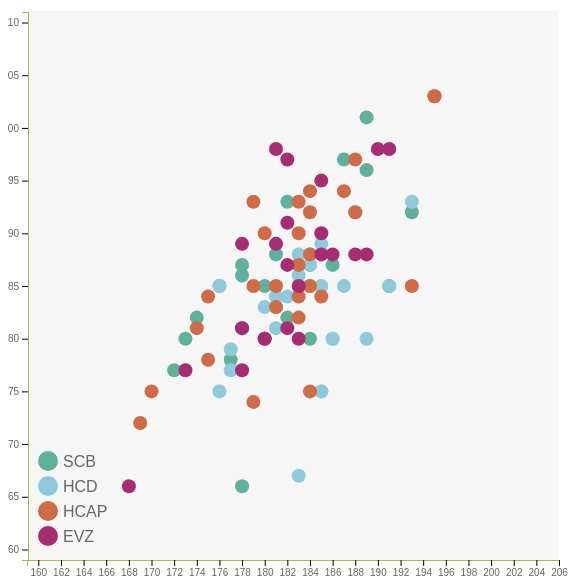
D3 v5 page, settled after 360 driven frames (6 s of simulated time); the page loaded 4 data file(s).


// ── js/analysis.js
var svg = d3.select("#scatter"),
    margin = {top: 20, right: 20, bottom: 30, left: 50},
    width = +svg.attr("width"),
    height = +svg.attr("height"),
    domainwidth = width - margin.left - margin.right,
    domainheight = height - margin.top - margin.bottom,
    TEAM_NAMES = [
      {name: "SCB", color: "#60B19C"},
      {name: "HCD", color: "#8EC9DC"},
      {name: "HCAP", color: "#D06B47"},
      {name: "EVZ", color: "#A72D73"},
    ];


var tooltip = d3.select(".tooltip");

var x = d3.scaleLinear()
    .domain(padExtent([160,205]))
    .range(padExtent([0, domainwidth]));
var y = d3.scaleLinear()
    .domain(padExtent([60,110]))
    .range(padExtent([domainheight, 0]));

var g = svg.append("g")
    .attr("transform", "translate(" + margin.top + "," + margin.top + ")");

g.append("rect")
    .attr("width", width - margin.left - margin.right)
    .attr("height", height - margin.top - margin.bottom)
    .attr("fill", "#F6F6F6");

Promise.all([
  d3.json("data/players_scb.json"),
  d3.json("data/players_davos.json"),
  d3.json("data/players_hc-ambri-piotta.json"),
  d3.json("data/players_zug.json"),
]).then(function(data) {
  const players = data.reduce(function(acc, team, index) {
    return acc.concat(team.map(function(player) {
      player.team = index
      return player
    }))
  }, [])

  console.log(g.selectAll("circle"), g.selectAll("path"))

  g.selectAll("circle")
      .data(players)
      .enter()
      .append("circle")
      .attr("class", "dot")
      .attr("r", 7)
      .attr("cx", function(d) { return x(d.height); })
      .attr("cy", function(d) { return y(d.weight); })
      .style("fill", d => TEAM_NAMES[d.team].color)
      .on("mouseover", mouseover)
      .on("mousemove", mousemove)
      .on("mouseout", mouseout);

  function mouseover(d) {
      d3.select(this)
        .attr("stroke", "black")

      tooltip.html("Team: " + TEAM_NAMES[d.team].name +"<br>Name: " + d.name  + ".<br> Weight: " + d.weight + "<br> Height: " + d.height);
      tooltip.style("visibility", "visible");
      tooltip.style("background-color", TEAM_NAMES[d.team].color);
  }

  function mousemove() {
      return tooltip
          .style("top", (event.pageY-10)+"px")
          .style("left",(event.pageX+10)+"px");
  }

  function mouseout(d) {
      d3.select(this)
        .attr("stroke", "none")
      tooltip.style("visibility", "hidden");
  }

  g.append("g")
      .attr("class", "x axis")
      .attr("transform", "translate(0," + y.range()[0] + ")")
      .call(d3.axisBottom(x).ticks(15));

  g.append("g")
      .attr("class", "y axis")
      .call(d3.axisLeft(y).ticks(15));

  const legend = g.append("g")
                    .attr("transform", "translate(20,450)")

  TEAM_NAMES.forEach((team, index) => {
    legend.append("circle")
      .attr("r", 10)
      .attr("cy", 25 * index)
      .attr("fill", team.color)

    legend.append("text")
      .text(team.name)
      .attr("x", 15)
      .attr("y", 25 * index)
      .attr("alignment-baseline", "central")
  })
});

function padExtent(e, p) {
  if (p === undefined) p = 1;
  return ([e[0] - p, e[1] + p]);
}

### data: data/players_zug.json
[
 {
  "name": "Leonardo Genoni (G)",
  "height": 182,
  "weight": 87
 },
 {
  "name": "Luca Hollenstein (G)",
  "height": 178,
  "weight": 77
 },
 {
  "name": "Santeri Alatalo (D)?                    …",
  "height": 180,
  "weight": 80
 },
 {
  "name": "Raphael Díaz (D)?                       …",
  "height": 181,
  "weight": 89
 },
 {
  "name": "Johann Morant (D)",
  "height": 182,
  "weight": 97
 },
 {
  "name": "Dominik Schlumpf (D)?                   …",
  "height": 183,
  "weight": 85
 },
 {
  "name": "Livio Stadler (D)",
  "height": 183,
  "weight": 80
 },
 {
  "name": "Thomas Thiry (D)",
  "height": 191,
  "weight": 98
 },
 "... 15 more items"
]

### data: data/players_hc-ambri-piotta.json
[
 {
  "name": "Benjamin Conz (G)",
  "height": 179,
  "weight": 93
 },
 {
  "name": "Dominik Hrachovina (G)",
  "height": 179,
  "weight": 85
 },
 {
  "name": "Daniel Manzato (G)",
  "height": 184,
  "weight": 85
 },
 {
  "name": "Isacco Dotti (D)",
  "height": 187,
  "weight": 94
 },
 {
  "name": "Jannik Fischer (D)",
  "height": 184,
  "weight": 94
 },
 {
  "name": "Tobias Fohrler (D)",
  "height": 195,
  "weight": 103
 },
 {
  "name": "Michael Fora (D)?                       …",
  "height": 188,
  "weight": 97
 },
 {
  "name": "Igor Jelovac (D)",
  "height": 195,
  "weight": 103
 },
 "... 20 more items"
]

### data: data/players_davos.json
[
 {
  "name": "Sandro Aeschlimann (G)",
  "height": 184,
  "weight": 87
 },
 {
  "name": "Joren van Pottelberghe (G)",
  "height": 191,
  "weight": 85
 },
 {
  "name": "Davyd Barandun (D)",
  "height": 181,
  "weight": 89
 },
 {
  "name": "Dominic Buchli (D)",
  "height": 186,
  "weight": 80
 },
 {
  "name": "Félicien Du Bois (D)",
  "height": 187,
  "weight": 85
 },
 {
  "name": "Samuel Guerra (D)",
  "height": 183,
  "weight": 85
 },
 {
  "name": "Oliver Heinen (D)",
  "height": 183,
  "weight": 67
 },
 {
  "name": "Sven Jung (D)",
  "height": 186,
  "weight": 80
 },
 "... 20 more items"
]

### data: data/players_scb.json
[
 {
  "name": "Pascal Caminada (G)",
  "height": 174,
  "weight": 82
 },
 {
  "name": "Niklas Schlegel (G)",
  "height": 178,
  "weight": 66
 },
 {
  "name": "Calle Andersson (D)",
  "height": 189,
  "weight": 96
 },
 {
  "name": "Eric Blum (D)",
  "height": 177,
  "weight": 78
 },
 {
  "name": "Yanik Burren (D)",
  "height": 182,
  "weight": 82
 },
 {
  "name": "Beat Gerber (D)",
  "height": 178,
  "weight": 87
 },
 {
  "name": "Colin Gerber (D)",
  "height": 191,
  "weight": 85
 },
 {
  "name": "Miika Koivisto (D)",
  "height": 184,
  "weight": 88
 },
 "... 17 more items"
]